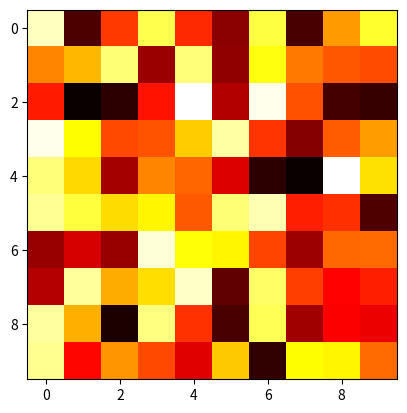

Python code for this plot:
# implement and explain heatmaps in matplotlib , explain and code commonly used things


import matplotlib.pyplot as plt

import numpy as np

data = np.random.rand(10, 10)

plt.imshow(data, cmap="hot", interpolation="nearest")


plt.show()


# The imshow() function is used to display an image in a 2D array. It takes the following arguments:

# data: The 2D array to be displayed as an image.


# cmap: The color map to be used for the image. The 'hot' color map is used in this example.


# interpolation: The interpolation method to be used when displaying the image. The 'nearest' interpolation method is used in this example.


# The show() function is used to display the image on the screen.


# The output of this code is a heatmap displayed on the screen. The heatmap is generated using random data and the 'hot' color map. The output is as follows:


# The imshow() function is used to display an image in a 2D array. It takes the following arguments:

# data: The 2D array to be displayed as an image.
